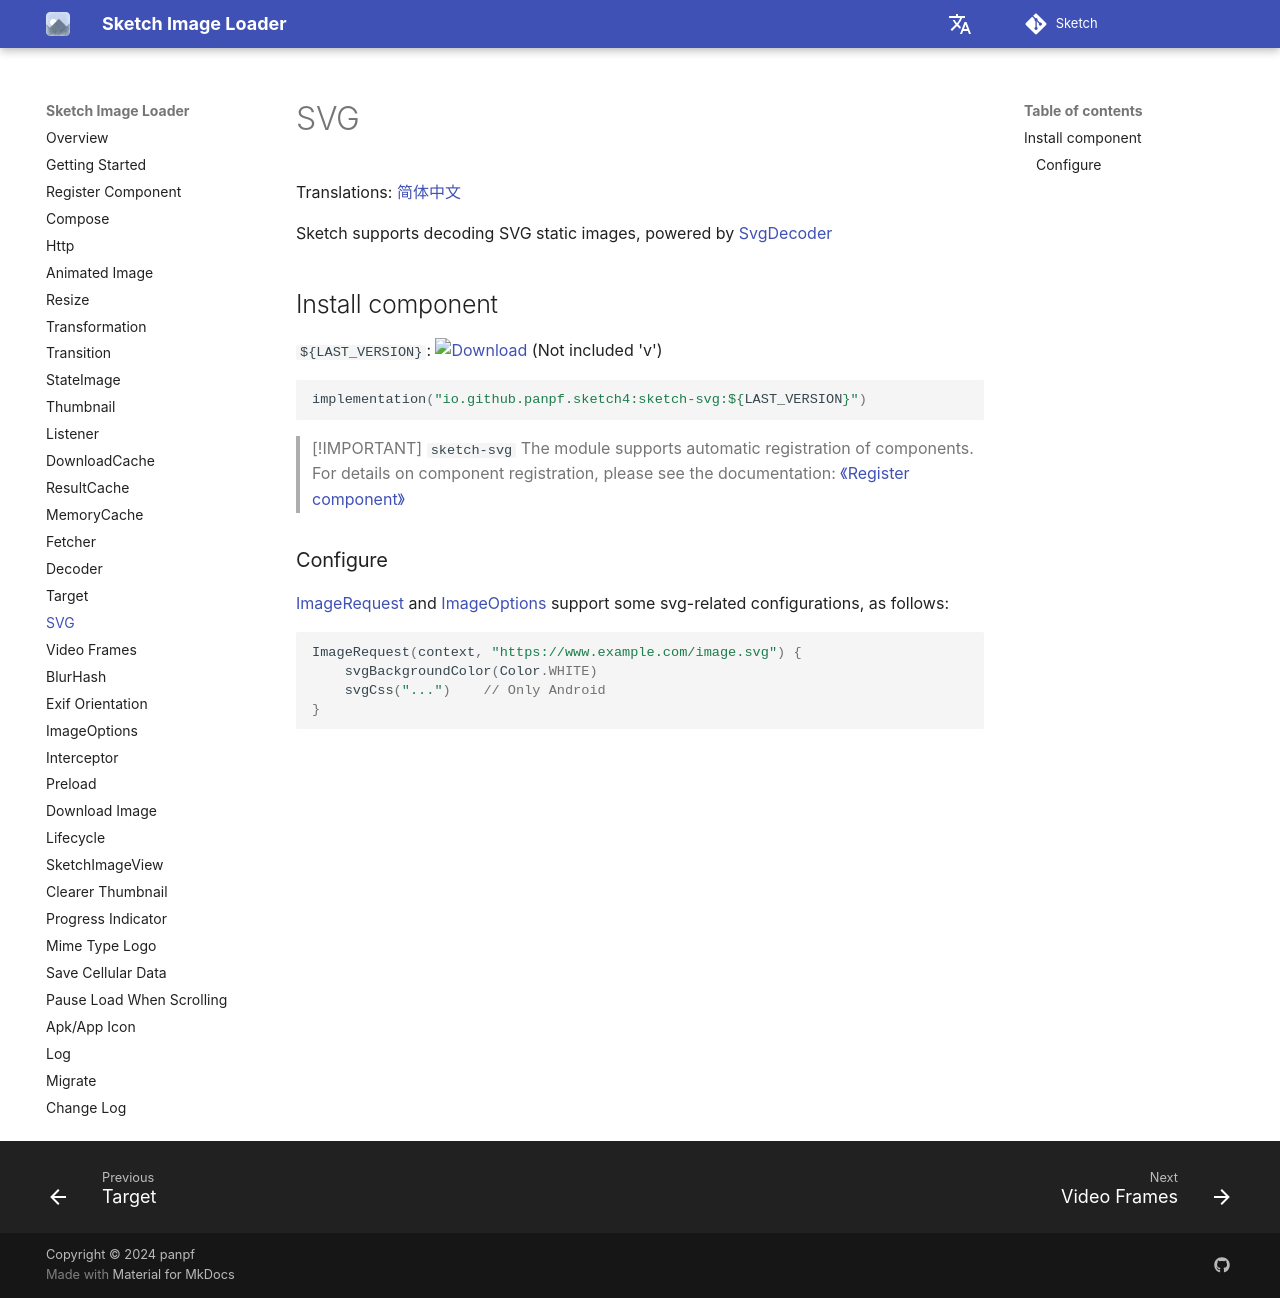

repository: panpf/sketch · page: wiki/svg/index.html · generator: mkdocs

# SVG

Translations: [简体中文](svg.zh.md)

Sketch supports decoding SVG static images, powered by [SvgDecoder]

## Install component

`${LAST_VERSION}`: [![Download][version_icon]][version_link] (Not included 'v')

```kotlin
implementation("io.github.panpf.sketch4:sketch-svg:${LAST_VERSION}")
```

> [!IMPORTANT]
> `sketch-svg` The module supports automatic registration of components. For details
> on component registration, please see the
> documentation: [《Register component》](register_component.md)

### Configure

[ImageRequest] and [ImageOptions] support some svg-related configurations, as follows:

```kotlin
ImageRequest(context, "https://www.example.com/image.svg") {
    svgBackgroundColor(Color.WHITE)
    svgCss("...")    // Only Android
}
```

[version_icon]: https://img.shields.io/maven-central/v/io.github.panpf.sketch4/sketch-singleton

[version_link]: https://repo1.maven.org/maven2/io/github/panpf/sketch4/

[SvgDecoder]: ../sketch-svg/src/commonMain/kotlin/com/github/panpf/sketch/decode/SvgDecoder.kt

[ImageRequest]: ../sketch-core/src/commonMain/kotlin/com/github/panpf/sketch/request/ImageRequest.common.kt

[ImageOptions]: ../sketch-core/src/commonMain/kotlin/com/github/panpf/sketch/request/ImageOptions.common.kt
